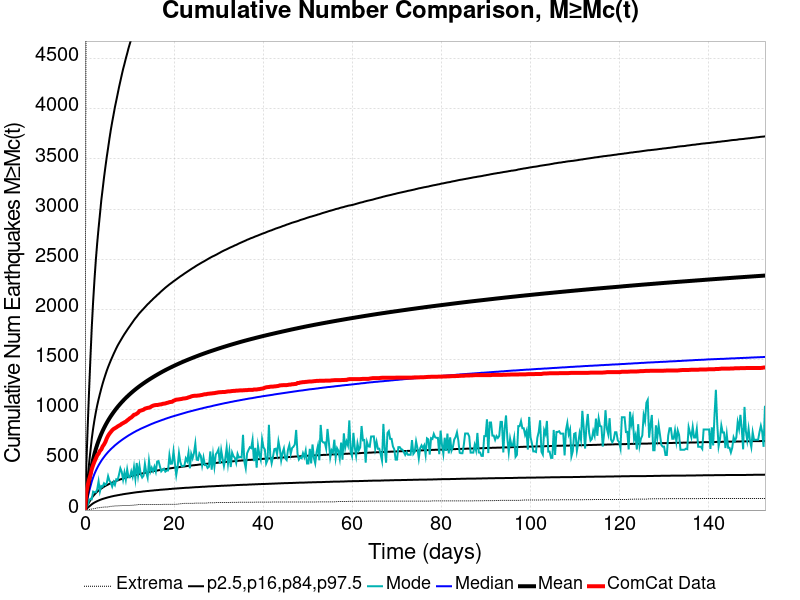

Source data for this figure (header and first rows):
Time (days), ComCat Data, Simulation Mean, Simulation Median, Simulation Mode, Simulation Minimum, Simulation Maximum, 2.5 %-ile, 16 %-ile, 84 %-ile, 97.5 %-ile
0.0, 0.0, 0.0, 0.0, 0.0, 0.0, 0.0, 0.0, 0.0, 0.0, 0.0
0.3062, 175.0, 107.8, 69.0, 26.0, 0.0, 6133, 11.0, 27.0, 176.0, 443.0
0.6124, 244.0, 199, 127.0, 50.0, 2.0, 11142, 23.0, 52.0, 322.0, 823.0
0.9187, 302.0, 284.4, 182.0, 97.0, 4.0, 15573, 34.0, 76.0, 459.0, 1177
1.225, 349.0, 364.5, 234.0, 111.0, 9.0, 19759, 46.0, 99.0, 587.0, 1508
1.531, 407.0, 441.5, 284.0, 108.0, 10.0, 23490, 57.0, 121.0, 711.0, 1820
1.837, 448.0, 505.5, 325.0, 184.0, 13.0, 27126, 67.0, 139.0, 812.0, 2077
2.144, 483.0, 560.7, 361.0, 178.0, 14.0, 29974, 75.0, 155.0, 899.0, 2297
2.45, 514.0, 609.1, 392.0, 177.0, 18.0, 32392, 82.0, 170.0, 976.0, 2495
2.756, 545.0, 652.2, 420.0, 206.0, 22.0, 34478, 89.0, 183.0, 1044, 2663
3.062, 562.0, 691, 446.0, 286.0, 23.0, 36756, 95.0, 195.0, 1104, 2811
3.368, 590.0, 726.4, 469.0, 186.0, 25.0, 38695, 101.0, 205.0, 1159, 2948
3.675, 604.0, 759.4, 491.0, 240.0, 27.0, 40341, 106.0, 215.0, 1212, 3088
3.981, 635.0, 789.7, 511.0, 233.0, 28.0, 41822, 111.0, 224.0, 1261, 3201
4.287, 654.0, 817.9, 529.0, 267.0, 30.0, 43155, 115.0, 233.0, 1306, 3316
4.593, 679.0, 844.4, 547.0, 252.0, 30.0, 44439, 119.0, 241.0, 1348, 3420
4.899, 714.0, 869.4, 563.0, 269.0, 30.0, 45661, 123.0, 248.0, 1389, 3520
5.206, 741.0, 892.9, 579.0, 338.0, 33.0, 46793, 127.0, 255.0, 1426, 3611
5.512, 762.0, 915.1, 593.0, 293.0, 34.0, 47820, 130.0, 262.0, 1460, 3705
5.818, 779.0, 936.2, 607.0, 272.0, 37.0, 48779, 134.0, 268.0, 1493, 3792
6.124, 796.0, 956.2, 620.0, 234.0, 37.0, 49789, 137.0, 274.0, 1524, 3870
6.431, 808.0, 975.5, 632.0, 280.0, 40.0, 50594, 140.0, 280.0, 1555, 3943
6.737, 816.0, 994, 645.0, 251.0, 41.0, 51435, 143.0, 285.0, 1584, 4018
7.043, 824.0, 1012, 656.0, 307.0, 42.0, 52190, 145.0, 291.0, 1613, 4083
7.349, 834.0, 1029, 667.0, 300.0, 42.0, 52967, 148.0, 296.0, 1640, 4149
7.655, 842.0, 1045, 678.0, 354.0, 43.0, 53682, 150.0, 301.0, 1664, 4216
7.962, 849.0, 1061, 688.0, 416.0, 44.0, 54393, 153.0, 306.0, 1687, 4277
8.268, 860.0, 1076, 698.0, 381.0, 45.0, 55069, 155.0, 310.0, 1710, 4338
8.574, 867.0, 1090, 708.0, 303.0, 45.0, 55690, 158.0, 315.0, 1733, 4397
8.88, 875.0, 1104, 717.0, 376.0, 45.0, 56384, 160.0, 319.0, 1755, 4448
9.187, 882.0, 1118, 726.0, 303.0, 45.0, 56978, 162.0, 323.0, 1775, 4503
9.493, 894.0, 1131, 735.0, 405.0, 45.0, 57599, 164.0, 327.0, 1796, 4553
9.799, 904.0, 1144, 744.0, 327.0, 45.0, 58235, 166.0, 331.0, 1816, 4606
10.11, 916.0, 1156, 752.0, 326.0, 46.0, 58759, 168.0, 335.0, 1835, 4652
10.41, 923.0, 1169, 760.0, 385.0, 47.0, 59250, 170.0, 339.0, 1855, 4699
10.72, 936.0, 1180, 768.0, 334.0, 48.0, 59724, 172.0, 342.0, 1874, 4747
11.02, 950.0, 1192, 776.0, 428.0, 49.0, 60238, 174.0, 346.0, 1894, 4793
11.33, 953.0, 1203, 783.0, 314.0, 51.0, 60831, 176.0, 349.0, 1912, 4834
11.64, 961.0, 1214, 791.0, 470.0, 52.0, 61339, 178.0, 352.0, 1928, 4876
11.94, 971.0, 1224, 797.0, 344.0, 55.0, 61824, 179.0, 356.0, 1946, 4924
12.25, 988.0, 1234, 804.0, 443.0, 55.0, 62238, 181.0, 359.0, 1963, 4965
12.55, 992.0, 1244, 811.0, 354.0, 55.0, 62753, 182.0, 362.0, 1978, 5006
12.86, 996.0, 1254, 817.0, 324.0, 55.0, 63307, 184.0, 365.0, 1993, 5043
13.17, 1001, 1264, 823.0, 342.0, 55.0, 63782, 186.0, 368.0, 2007, 5079
13.47, 1011, 1273, 829.0, 460.0, 55.0, 64190, 187.0, 371.0, 2022, 5112
13.78, 1015, 1282, 835.0, 376.0, 55.0, 64562, 189.0, 374.0, 2037, 5151
14.09, 1019, 1291, 841.0, 323.0, 55.0, 65641, 190.0, 377.0, 2052, 5188
14.39, 1021, 1300, 847.0, 489.0, 56.0, 66289, 191.0, 379.0, 2064, 5224
14.7, 1026, 1309, 853.0, 383.0, 56.0, 66810, 193.0, 382.0, 2079, 5252
15, 1035, 1317, 859.0, 422.0, 56.0, 67307, 194.0, 385.0, 2091, 5286
15.31, 1041, 1326, 864.0, 388.0, 56.0, 67726, 195.0, 387.0, 2105, 5321
15.62, 1045, 1334, 870.0, 433.0, 56.0, 68086, 197.0, 390.0, 2118, 5351
15.92, 1047, 1342, 875.0, 384.0, 56.0, 68583, 198.0, 392.0, 2130, 5385
16.23, 1047, 1350, 880.0, 484.0, 56.0, 68986, 199.0, 394.0, 2144, 5419
16.54, 1050, 1358, 885.0, 488.0, 56.0, 69444, 200.0, 397.0, 2155, 5451
16.84, 1053, 1365, 890.0, 437.0, 56.0, 69951, 202.0, 399.0, 2168, 5480
17.15, 1054, 1373, 895.0, 386.0, 56.0, 70274, 203.0, 401.0, 2181, 5509
17.45, 1059, 1381, 900.0, 400.0, 56.0, 70704, 204.0, 404.0, 2193, 5541
17.76, 1061, 1388, 904.0, 412.0, 57.0, 71208, 205.0, 406.0, 2205, 5566
18.07, 1063, 1395, 910.0, 383.0, 57.0, 71570, 206.0, 408.0, 2217, 5594
... 440 more rows
